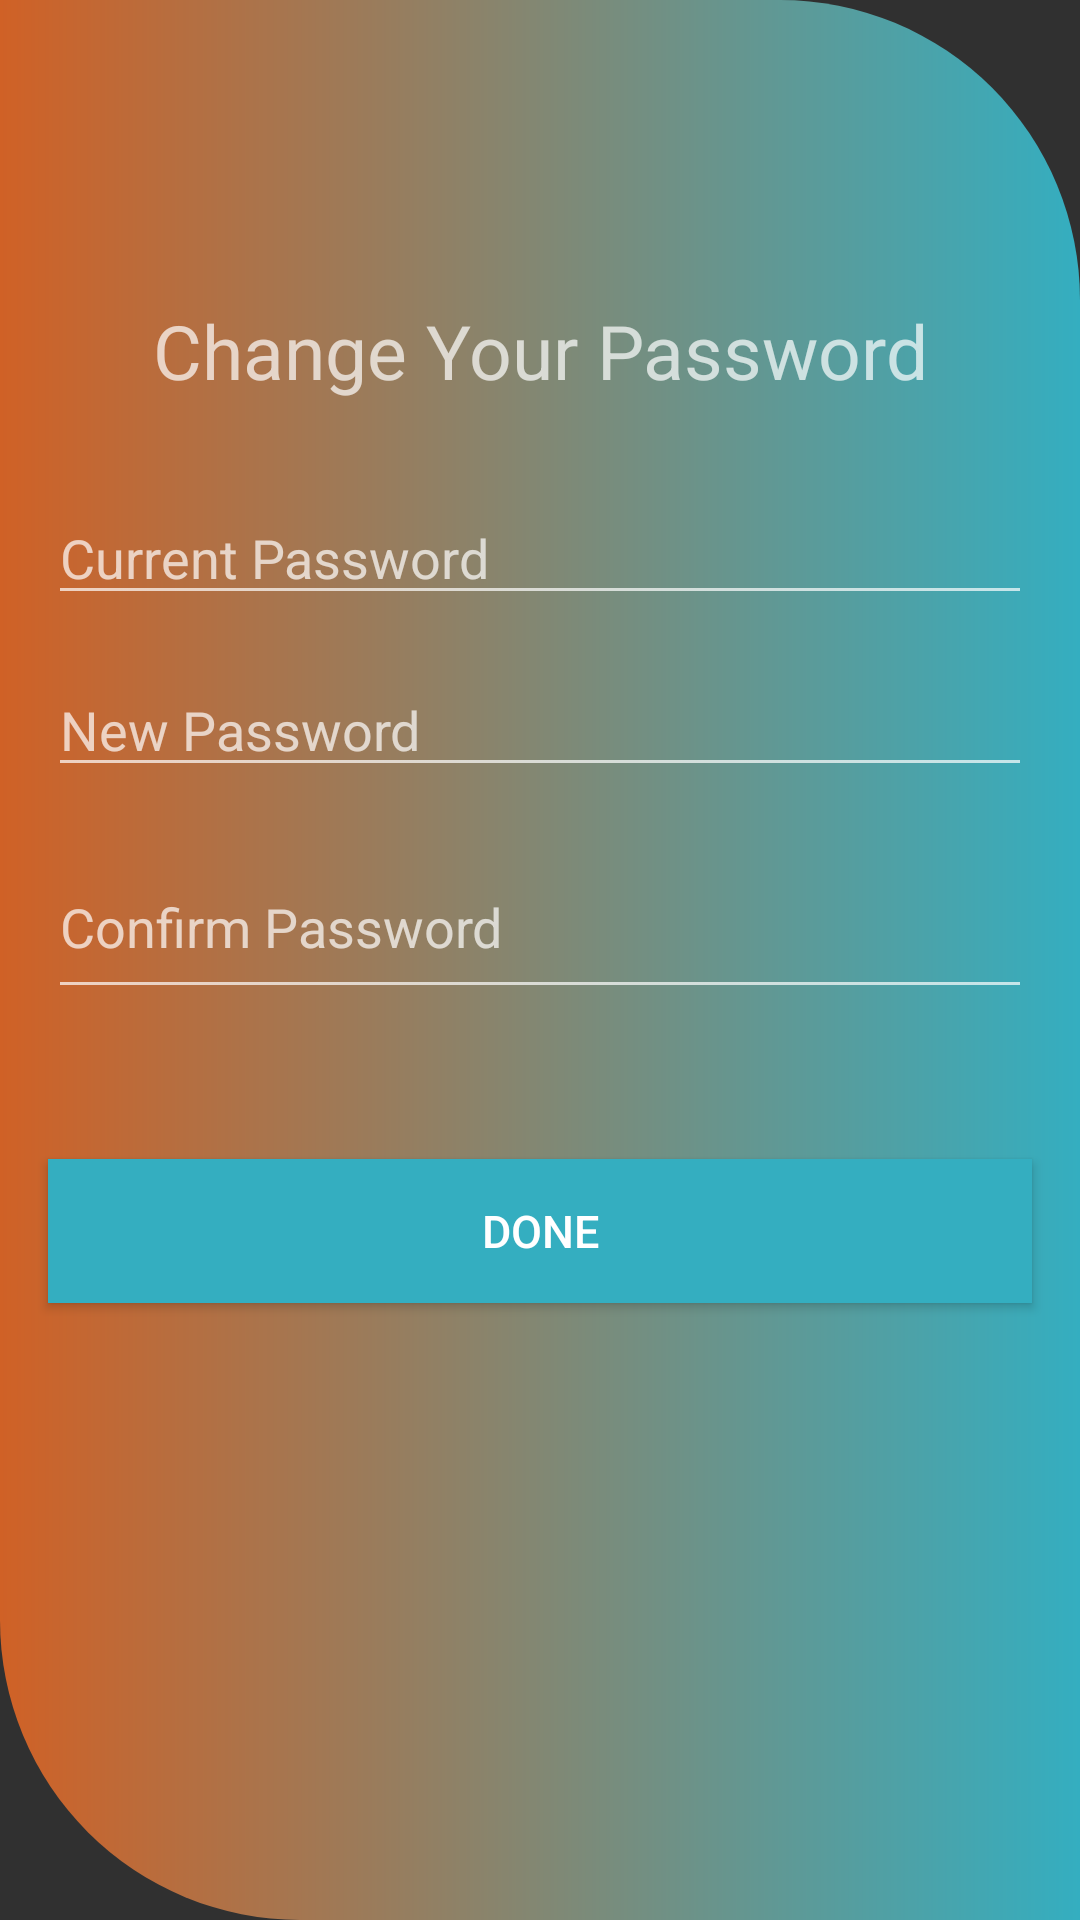

Android layout source for this screen:
<!-- AndroidManifest.xml: application theme Theme.AppCompat.NoActionBar -->
<!-- res/layout/fragment_change_password.xml -->
<?xml version="1.0" encoding="utf-8"?>
<androidx.constraintlayout.widget.ConstraintLayout xmlns:android="http://schemas.android.com/apk/res/android"
    xmlns:tools="http://schemas.android.com/tools"
    android:layout_width="match_parent"
    android:layout_height="match_parent"
    xmlns:app="http://schemas.android.com/apk/res-auto"
    android:layout_margin="10dp"
    android:background="@drawable/background_left"
    tools:context=".Fragments.ChangePassFragment">

    <TextView
        android:id="@+id/textView2"
        android:layout_width="wrap_content"
        android:layout_height="wrap_content"
        android:layout_alignParentStart="true"
        android:layout_alignParentTop="true"
        android:layout_marginTop="100dp"
        android:text="Change Your Password"
        android:textSize="25dp"
        app:layout_constraintEnd_toEndOf="parent"
        app:layout_constraintStart_toStartOf="parent"
        app:layout_constraintTop_toTopOf="parent" />

    <EditText
        android:id="@+id/currentPassword"
        android:layout_width="match_parent"
        android:layout_height="wrap_content"
        android:layout_alignParentStart="true"
        android:layout_alignParentTop="true"
        android:layout_marginHorizontal="16dp"
        android:layout_marginTop="30dp"
        android:ems="10"
        android:hint="Current Password"
        android:inputType="textPassword"
        app:layout_constraintEnd_toEndOf="@+id/textView2"
        app:layout_constraintStart_toStartOf="@+id/textView2"
        app:layout_constraintTop_toBottomOf="@+id/textView2" />

    <EditText
        android:id="@+id/newPass"
        android:layout_width="match_parent"
        android:layout_height="wrap_content"
        android:layout_alignParentStart="true"
        android:layout_alignParentTop="true"
        android:layout_marginHorizontal="16dp"
        android:layout_marginTop="16dp"
        android:ems="10"
        android:hint="New Password"
        android:inputType="textPassword"
        app:layout_constraintEnd_toEndOf="@+id/currentPassword"
        app:layout_constraintStart_toStartOf="@+id/currentPassword"
        app:layout_constraintTop_toBottomOf="@+id/currentPassword" />

    <EditText
        android:id="@+id/conPass"
        android:layout_width="match_parent"
        android:layout_height="58dp"
        android:layout_alignParentStart="true"
        android:layout_alignParentTop="true"
        android:layout_marginHorizontal="16dp"
        android:layout_marginTop="16dp"
        android:ems="10"
        android:hint="Confirm Password"
        android:inputType="textPassword"
        app:layout_constraintEnd_toEndOf="@+id/newPass"
        app:layout_constraintStart_toStartOf="@+id/newPass"
        app:layout_constraintTop_toBottomOf="@+id/newPass" />

    <Button
        android:id="@+id/changePassword"
        android:layout_width="match_parent"
        android:layout_height="wrap_content"
        android:layout_alignParentStart="true"
        android:layout_alignParentTop="true"
        android:layout_marginHorizontal="16dp"
        android:layout_marginTop="50dp"
        android:background="@color/colorPrimary"
        android:text="Done"
        android:textSize="15dp"
        app:layout_constraintEnd_toEndOf="@+id/conPass"
        app:layout_constraintStart_toStartOf="@+id/conPass"
        app:layout_constraintTop_toBottomOf="@+id/conPass" />


</androidx.constraintlayout.widget.ConstraintLayout>
<!-- resources referenced by this layout -->
<resources>
  <color name="colorPrimary">#34AEC0</color>
  <!-- drawable background_left (drawable) -->
  <?xml version="1.0" encoding="utf-8"?>
  <shape xmlns:android="http://schemas.android.com/apk/res/android"
      android:shape="rectangle">
      <gradient
          android:endColor="@color/colorPrimary"
          android:startColor="@color/colorPrimaryDark" />
      <corners
          android:radius="100dp"
          android:topLeftRadius="0dp"
          android:bottomRightRadius="0dp"/>
  
  
  </shape>
  <color name="colorPrimaryDark">#d06126</color>
</resources>
